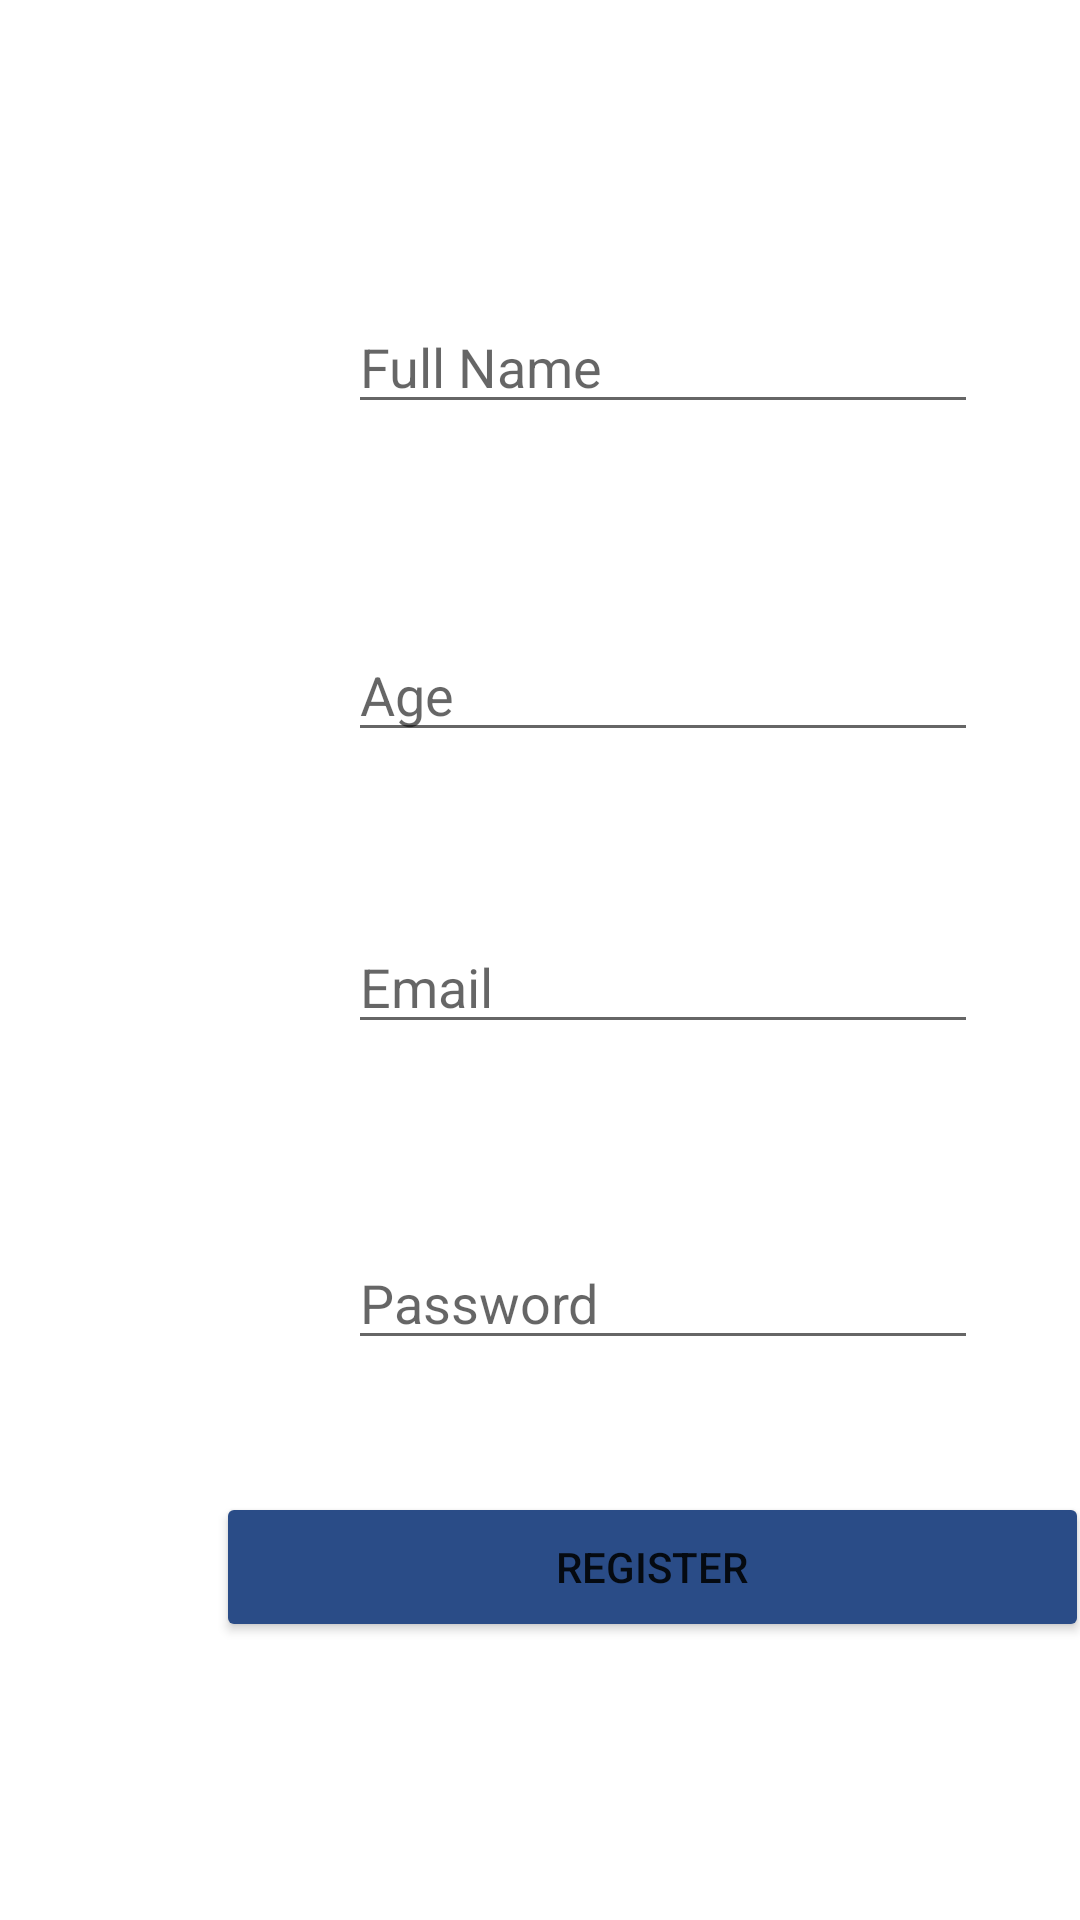

Layout XML and referenced resources for this Android screen:
<!-- AndroidManifest.xml: application theme Theme.Loginregister -->
<!-- res/layout/activity_register_user.xml -->
<?xml version="1.0" encoding="utf-8"?>
<androidx.constraintlayout.widget.ConstraintLayout xmlns:android="http://schemas.android.com/apk/res/android"
    xmlns:app="http://schemas.android.com/apk/res-auto"
    xmlns:tools="http://schemas.android.com/tools"
    android:layout_width="match_parent"
    android:layout_height="match_parent"
    tools:context=".RegisterUser">

    <EditText
        android:id="@+id/editFullName"
        android:layout_width="wrap_content"
        android:layout_height="wrap_content"
        android:layout_marginStart="116dp"
        android:layout_marginLeft="116dp"
        android:layout_marginTop="100dp"
        android:ems="10"
        android:hint="Full Name"
        android:inputType="textPersonName"
        app:layout_constraintStart_toStartOf="parent"
        app:layout_constraintTop_toTopOf="parent" />

    <EditText
        android:id="@+id/editAge"
        android:layout_width="wrap_content"
        android:layout_height="wrap_content"
        android:layout_marginStart="116dp"
        android:layout_marginLeft="116dp"
        android:layout_marginTop="68dp"
        android:ems="10"
        android:hint="Age"
        android:inputType="textPersonName"
        app:layout_constraintStart_toStartOf="parent"
        app:layout_constraintTop_toBottomOf="@+id/editFullName" />

    <EditText
        android:id="@+id/editEmail"
        android:layout_width="wrap_content"
        android:layout_height="wrap_content"
        android:layout_marginStart="116dp"
        android:layout_marginLeft="116dp"
        android:layout_marginTop="56dp"
        android:ems="10"
        android:hint="Email"
        android:inputType="textPersonName"
        app:layout_constraintStart_toStartOf="parent"
        app:layout_constraintTop_toBottomOf="@+id/editAge" />

    <EditText
        android:id="@+id/editPassword"
        android:layout_width="wrap_content"
        android:layout_height="wrap_content"
        android:layout_marginStart="116dp"
        android:layout_marginLeft="116dp"
        android:layout_marginTop="64dp"
        android:ems="10"
        android:hint="Password"
        android:inputType="textPersonName"
        app:layout_constraintStart_toStartOf="parent"
        app:layout_constraintTop_toBottomOf="@+id/editEmail" />

    <Button
        android:id="@+id/registeruser"
        android:layout_width="291dp"
        android:layout_height="50dp"
        android:layout_marginStart="72dp"
        android:layout_marginLeft="72dp"
        android:layout_marginTop="44dp"
        android:text="Register"
        app:backgroundTint="#2A4C87"
        app:layout_constraintStart_toStartOf="parent"
        app:layout_constraintTop_toBottomOf="@+id/editPassword" />

    <ImageView
        android:id="@+id/imageView3"
        android:layout_width="142dp"
        android:layout_height="66dp"
        android:layout_marginStart="144dp"
        android:layout_marginLeft="144dp"
        android:layout_marginTop="16dp"
        app:layout_constraintStart_toStartOf="parent"
        app:layout_constraintTop_toTopOf="parent"
        app:srcCompat="@drawable/s" />
</androidx.constraintlayout.widget.ConstraintLayout>
<!-- resources referenced by this layout -->
<resources>
  <style name="Theme.Loginregister" parent="Theme.MaterialComponents.DayNight.NoActionBar">
          
          <item name="colorPrimary">@color/teal_200</item>
          <item name="colorPrimaryVariant">@color/teal_200</item>
          <item name="colorOnPrimary">@color/white</item>
          
          <item name="colorSecondary">@color/teal_200</item>
          <item name="colorSecondaryVariant">@color/teal_700</item>
          <item name="colorOnSecondary">@color/black</item>
          
          <item name="android:statusBarColor" tools:targetApi="l">?attr/colorPrimaryVariant</item>
          
      </style>
  <!-- not gathered from this repository: default colours our renderer supplied (Android Studio template values) -->
  <color name="teal_200">#FF03DAC5</color>
  <color name="teal_700">#FF018786</color>
  <color name="black">#FF000000</color>
  <color name="white">#FFFFFFFF</color>
</resources>
